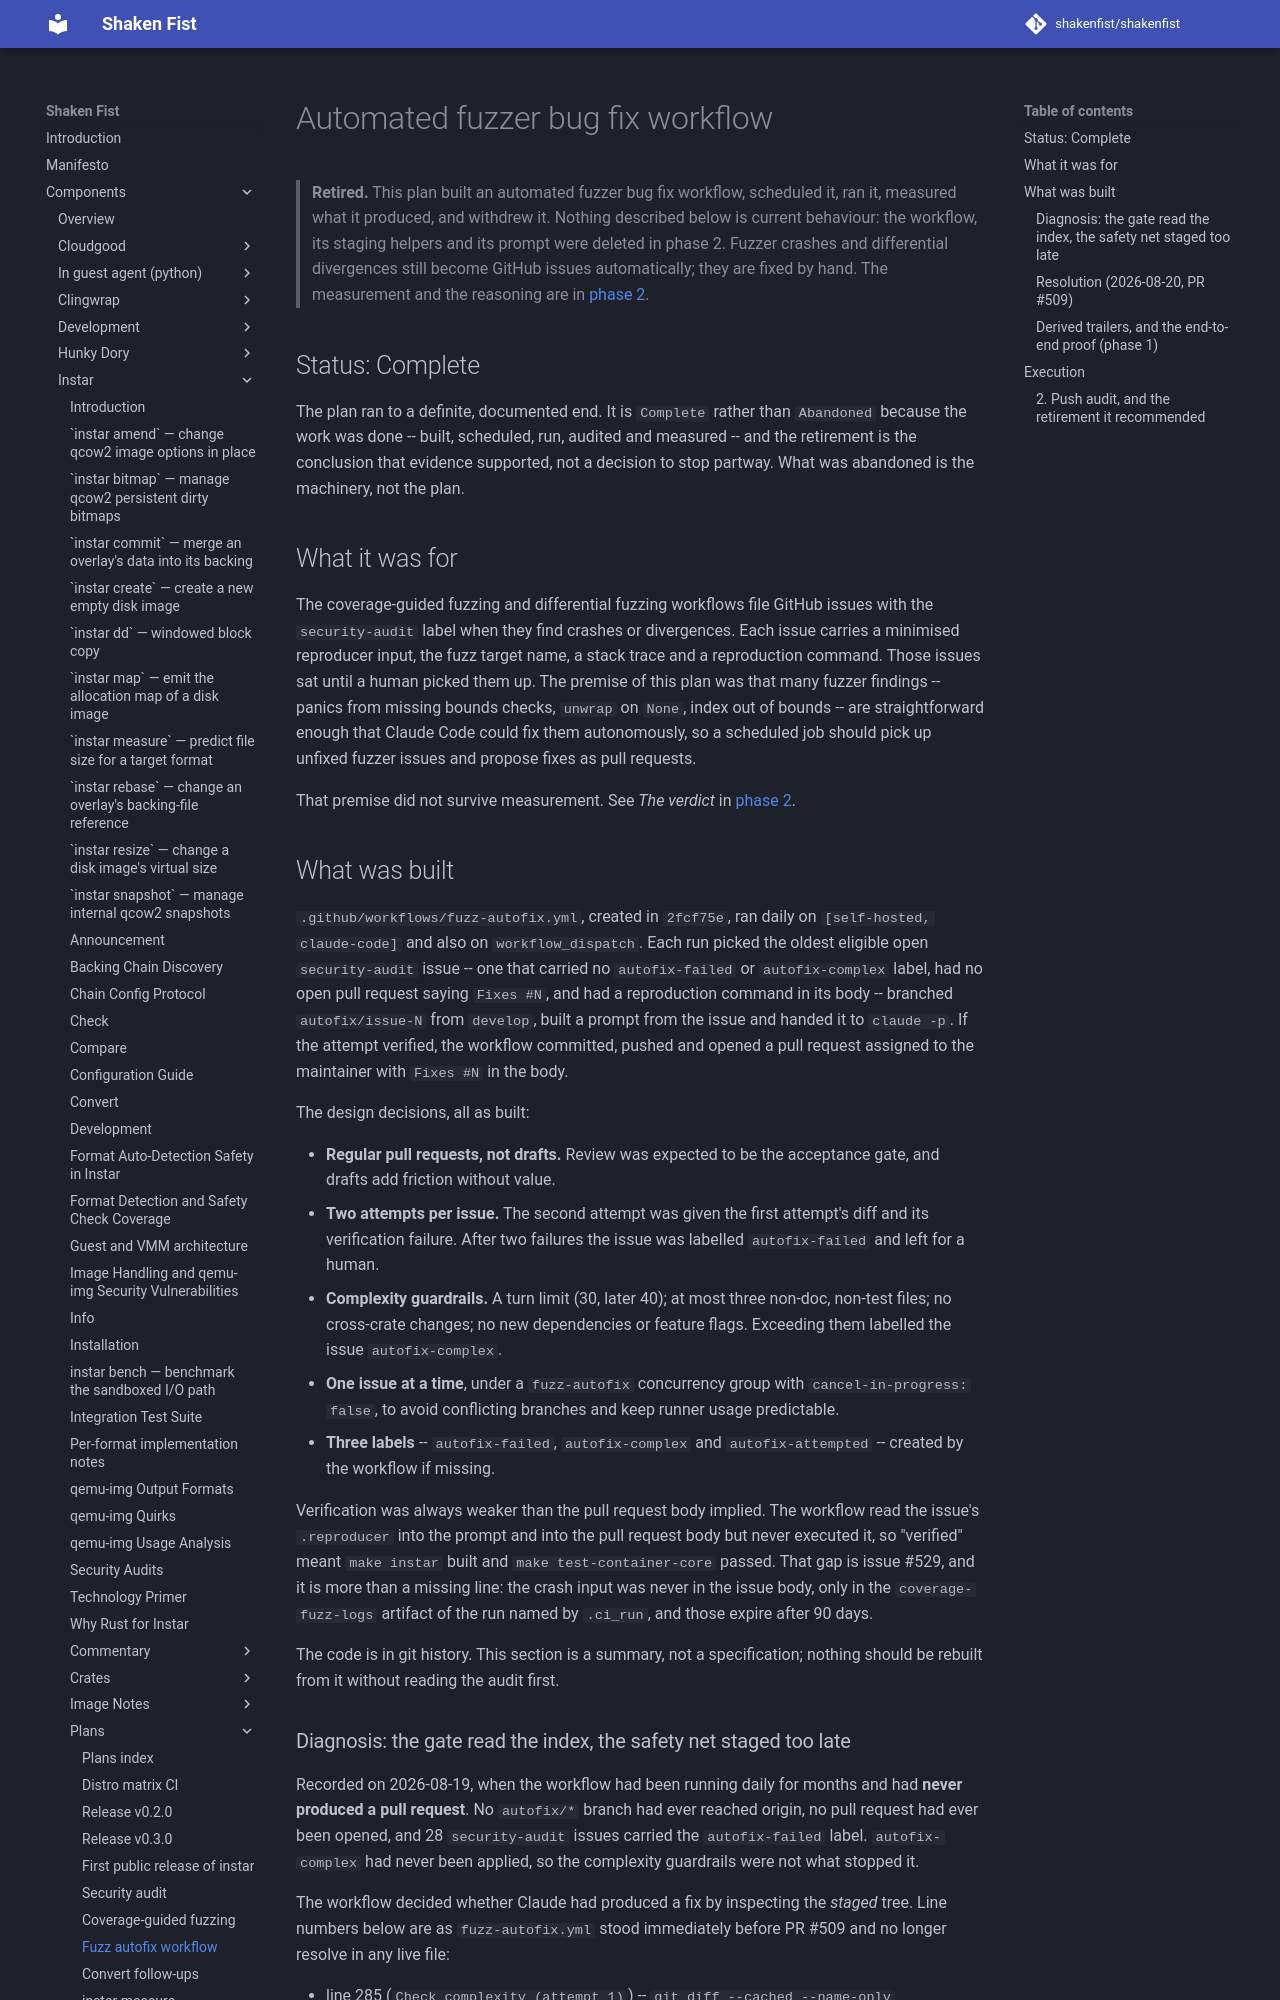

repository: shakenfist/shakenfist · page: components/instar/plans/PLAN-fuzz-autofix/index.html · generator: mkdocs

# Automated fuzzer bug fix workflow

> **Retired.** This plan built an automated fuzzer bug fix workflow,
> scheduled it, ran it, measured what it produced, and withdrew it.
> Nothing described below is current behaviour: the workflow, its
> staging helpers and its prompt were deleted in phase 2. Fuzzer
> crashes and differential divergences still become GitHub issues
> automatically; they are fixed by hand. The measurement and the
> reasoning are in
> [phase 2](/components/instar/plans/PLAN-fuzz-autofix-phase-02-push-audit/).

## Status: Complete

The plan ran to a definite, documented end. It is `Complete` rather
than `Abandoned` because the work was done -- built, scheduled, run,
audited and measured -- and the retirement is the conclusion that
evidence supported, not a decision to stop partway. What was
abandoned is the machinery, not the plan.

## What it was for

The coverage-guided fuzzing and differential fuzzing workflows file
GitHub issues with the `security-audit` label when they find crashes
or divergences. Each issue carries a minimised reproducer input, the
fuzz target name, a stack trace and a reproduction command. Those
issues sat until a human picked them up. The premise of this plan was
that many fuzzer findings -- panics from missing bounds checks,
`unwrap` on `None`, index out of bounds -- are straightforward enough
that Claude Code could fix them autonomously, so a scheduled job
should pick up unfixed fuzzer issues and propose fixes as pull
requests.

That premise did not survive measurement. See *The verdict* in
[phase 2](/components/instar/plans/PLAN-fuzz-autofix-phase-02-push-audit/).

## What was built

`.github/workflows/fuzz-autofix.yml`, created in `2fcf75e`, ran daily
on `[self-hosted, claude-code]` and also on `workflow_dispatch`. Each
run picked the oldest eligible open `security-audit` issue -- one
that carried no `autofix-failed` or `autofix-complex` label, had no
open pull request saying `Fixes #N`, and had a reproduction command
in its body -- branched `autofix/issue-N` from `develop`, built a
prompt from the issue and handed it to `claude -p`. If the attempt
verified, the workflow committed, pushed and opened a pull request
assigned to the maintainer with `Fixes #N` in the body.

The design decisions, all as built:

* **Regular pull requests, not drafts.** Review was expected to be
  the acceptance gate, and drafts add friction without value.
* **Two attempts per issue.** The second attempt was given the first
  attempt's diff and its verification failure. After two failures the
  issue was labelled `autofix-failed` and left for a human.
* **Complexity guardrails.** A turn limit (30, later 40); at most
  three non-doc, non-test files; no cross-crate changes; no new
  dependencies or feature flags. Exceeding them labelled the issue
  `autofix-complex`.
* **One issue at a time**, under a `fuzz-autofix` concurrency group
  with `cancel-in-progress: false`, to avoid conflicting branches and
  keep runner usage predictable.
* **Three labels** -- `autofix-failed`, `autofix-complex` and
  `autofix-attempted` -- created by the workflow if missing.

Verification was always weaker than the pull request body implied.
The workflow read the issue's `.reproducer` into the prompt and into
the pull request body but never executed it, so "verified" meant
`make instar` built and `make test-container-core` passed. That gap
is issue #529, and it is more than a missing line: the crash input
was never in the issue body, only in the `coverage-fuzz-logs`
artifact of the run named by `.ci_run`, and those expire after 90
days.

The code is in git history. This section is a summary, not a
specification; nothing should be rebuilt from it without reading the
audit first.
